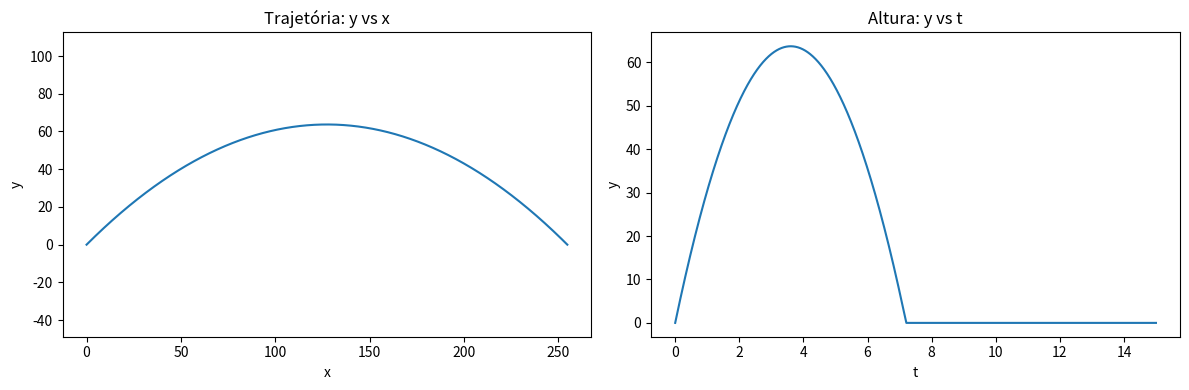
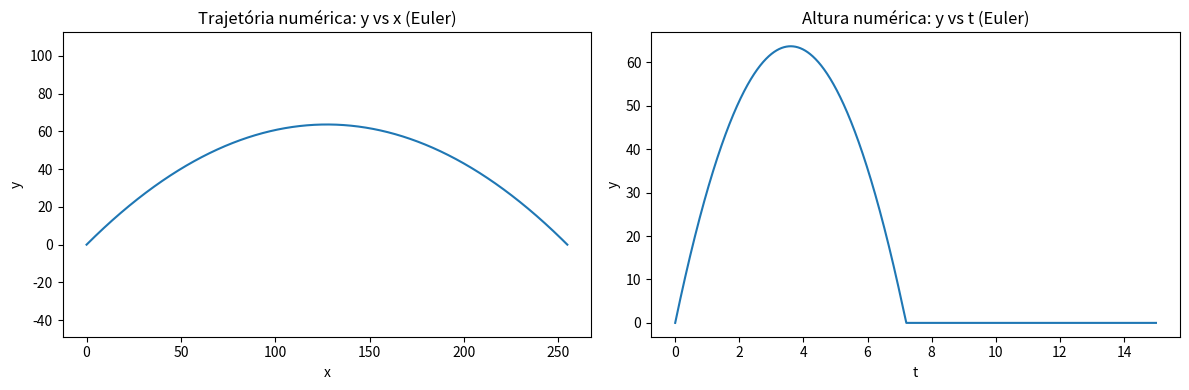

Write the Python code that produced these figures, in order.
#%%
import numpy as np
import matplotlib.pyplot as plt

#%% [markdown]
# # Caso simples - Tiro de canhão no vácuo
#
# Neste caso, desprezamos a resistência do ar e consideramos que o canhão está no vácuo.
#
# A equação diferencial que descreve o problema é:
#
# d2y/dt2 = -g ; d2x/dt2 = 0
#
# com as condições iniciais:
#
# y(0) = 0  ;  x(0) = 0
#
# dy/dt(0) = v0*sin(theta0)  ;  dx/dt(0) = v0*cos(theta0)
#
# A solução analítica para este problema é:
#
# x(t) = v0*cos(theta0)*t  ;  y(t) = v0*sin(theta0)*t - 0.5*g*t**2

#%%
x0 = 0
y0 = 0
v0 = 50
theta0 = 45
g = 9.81

#%%
def shot_trajectory(t,v0=10,theta0=4,x0=0,y0=0,g=9.81):
    theta0_rad = theta0*np.pi/180
    tf = 1/g * (v0*np.sin(theta0_rad) + np.sqrt(v0**2*np.sin(theta0_rad)**2 + 2*g*y0))
    t = np.minimum(t, tf)
    x = x0 + v0*np.cos(theta0_rad)*t
    y = y0 + v0*np.sin(theta0_rad)*t - 0.5*g*t**2
    return x,y

#%%
dt = 0.001
tf = 15
t = np.arange(0,tf,dt)
x, y = shot_trajectory(t, v0, theta0, x0, y0, g)

plt.figure(figsize=(12, 4))

plt.subplot(1,2,1)
plt.plot(x, y)
plt.xlabel("x")
plt.ylabel("y")
plt.title("Trajetória: y vs x")
plt.axis('equal')  # mesma escala nos eixos X e Y

plt.subplot(1,2,2)
plt.plot(t, y)
plt.xlabel("t")
plt.ylabel("y")
plt.title("Altura: y vs t")

plt.tight_layout()
plt.show()

#%%
# Numericamente, usando o método de Euler
def cannon_shot_euler(t,v0,theta0,g):
    theta0_rad = theta0*np.pi/180
    dxdt = v0*np.cos(theta0_rad)
    dydt = v0*np.sin(theta0_rad) - g*t
    return dxdt, dydt
#%%

dt = 0.001
tf = 15
nt = int(tf/dt)
x = np.zeros(nt)
y = np.zeros(nt)
t = np.arange(0,tf,dt)

for i in range(1,nt):
    dxdt, dydt = cannon_shot_euler(t[i],v0,theta0,g)
    y[i] = y[i-1] + dt*dydt
    x[i] = x[i-1] + dt*dxdt
    if y[i] < 0:
        x[i] = x[i-1]
        y[i] = y[i-1]

#%%
# Plota os gráficos para a solução obtida pelo método de Euler

plt.figure(figsize=(12, 4))

plt.subplot(1,2,1)
plt.plot(x, y)
plt.xlabel("x")
plt.ylabel("y")
plt.title("Trajetória numérica: y vs x (Euler)")
plt.axis('equal')  # mesma escala nos eixos X e Y

plt.subplot(1,2,2)
plt.plot(t, y)
plt.xlabel("t")
plt.ylabel("y")
plt.title("Altura numérica: y vs t (Euler)")

plt.tight_layout()
plt.show()